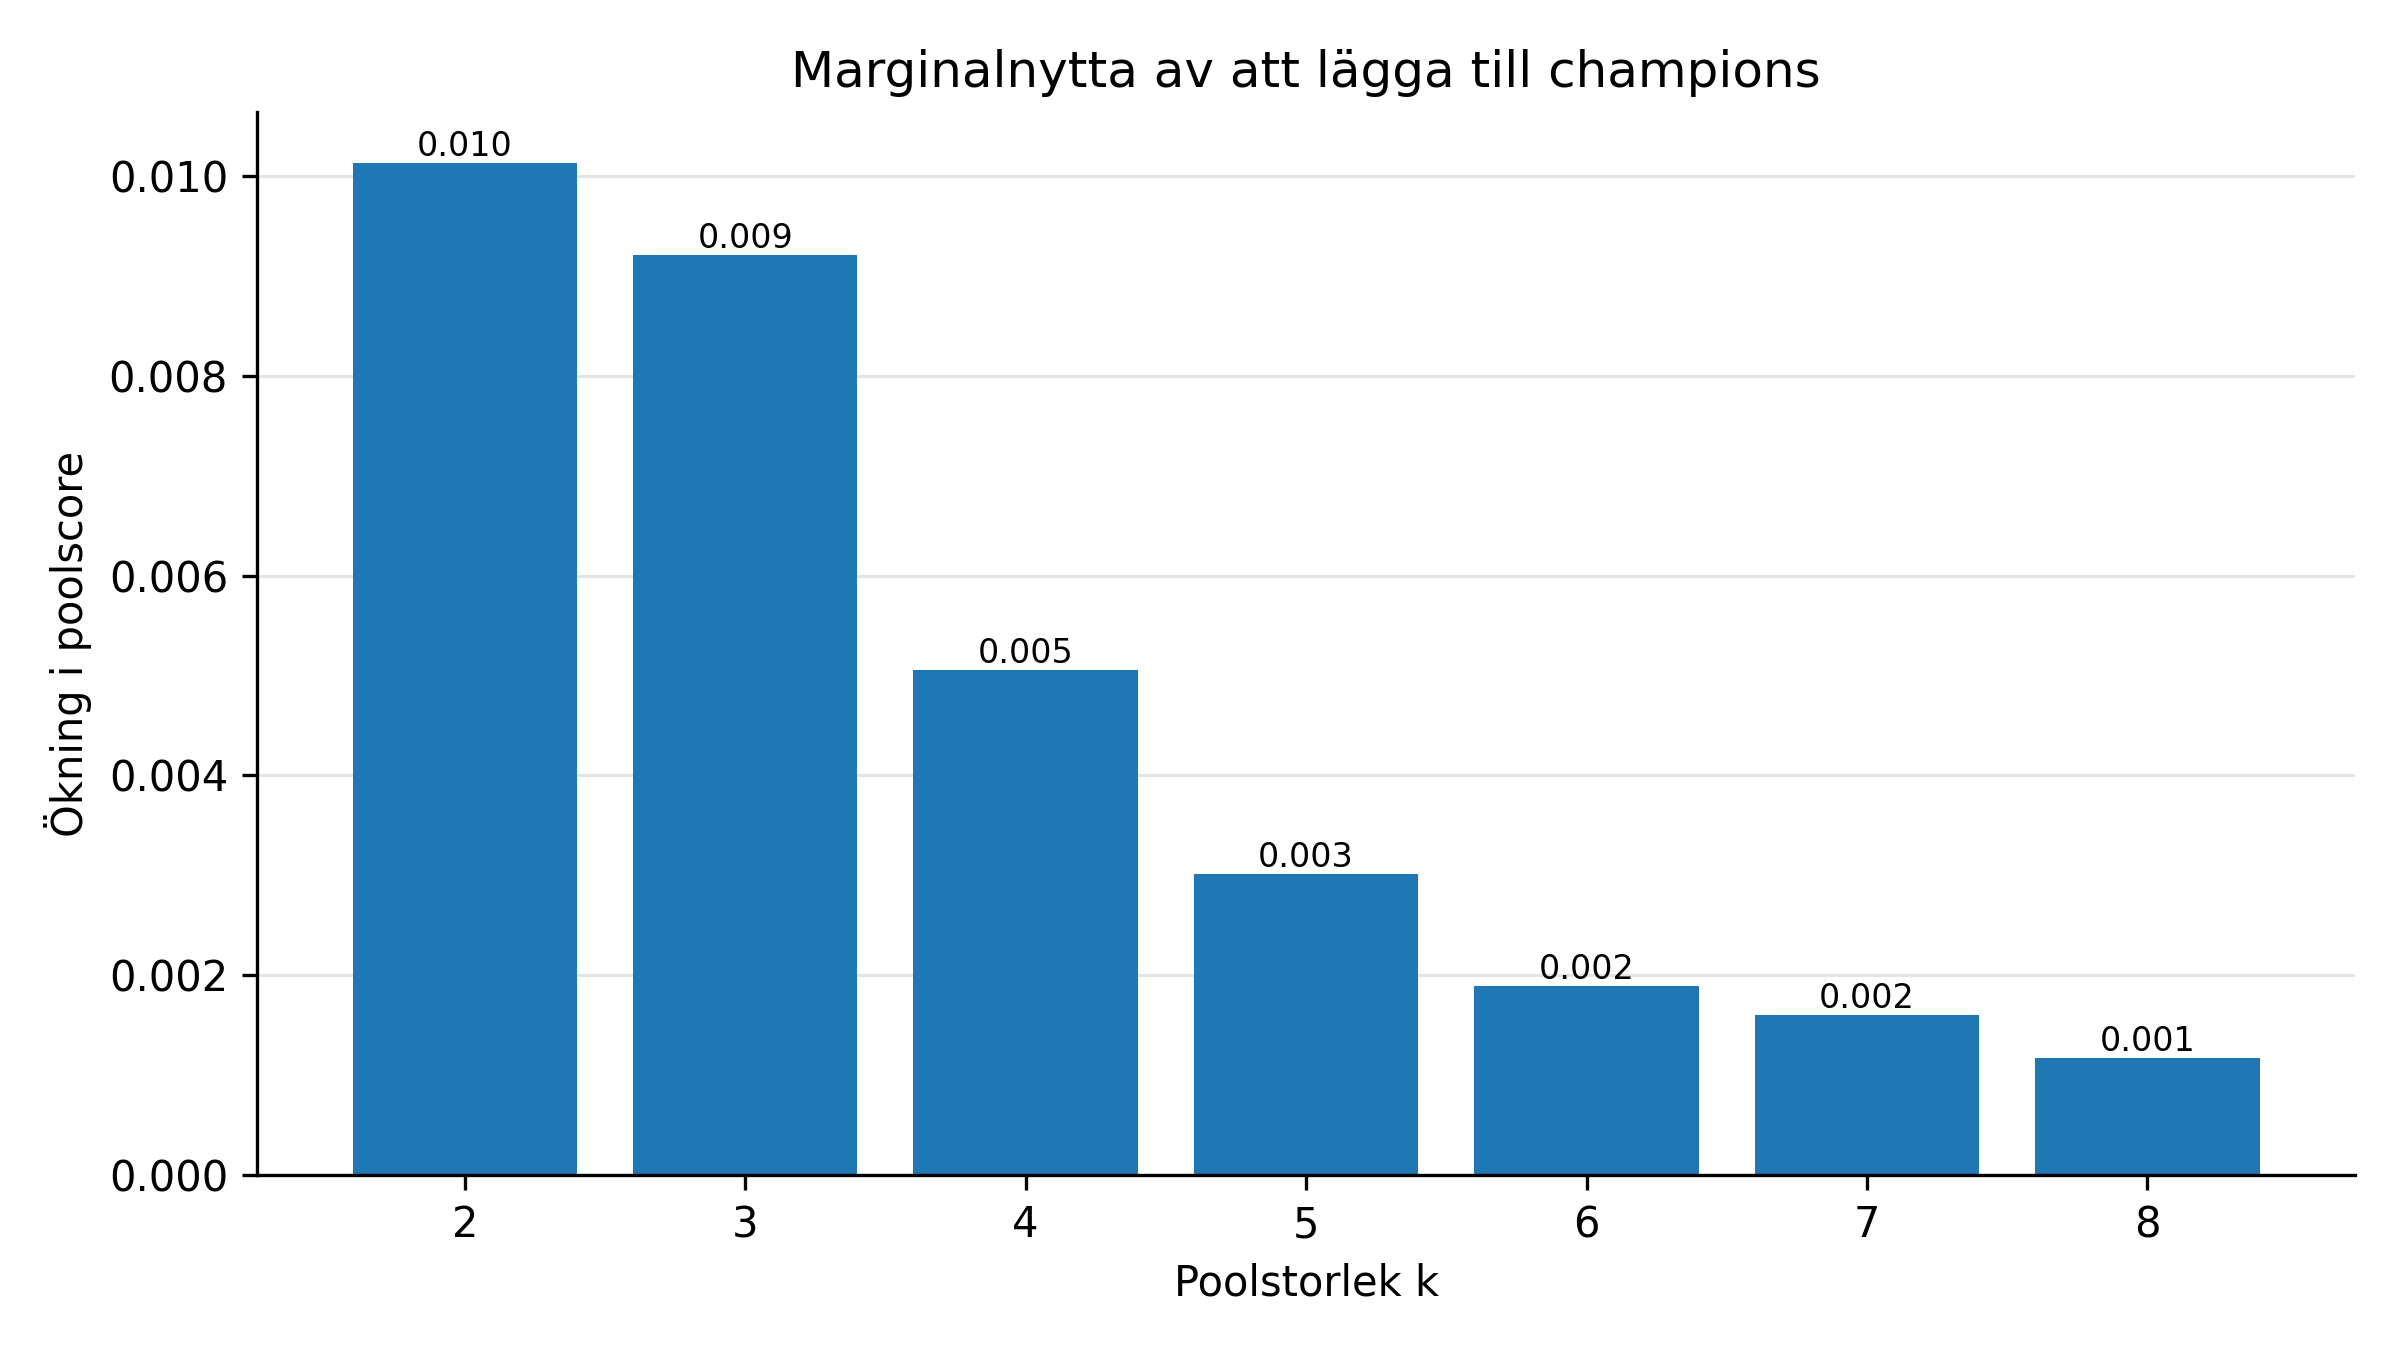

The data file committed next to this chart (first rows):
patch, pool_size, optimized_pool, score, marginal_gain
16.05, 1, Ahri, 0.5163, 
16.05, 2, Ahri, Vel'Koz, 0.5265, 0.01013
16.05, 3, Ahri, Vel'Koz, Vex, 0.5357, 0.009205
16.05, 4, Ahri, Vel'Koz, Vex, Xerath, 0.5407, 0.005058
16.05, 5, Ahri, Brand, Vel'Koz, Vex, Xerath, 0.5437, 0.00301
16.05, 6, Ahri, Vel'Koz, Vex, Xerath, Brand, Naafi…, 0.5456, 0.001898
16.05, 7, Ahri, Vel'Koz, Vex, Xerath, Brand, Naafi…, 0.5472, 0.001606
16.05, 8, Ahri, Vel'Koz, Vex, Xerath, Brand, Naafi…, 0.5484, 0.001174
